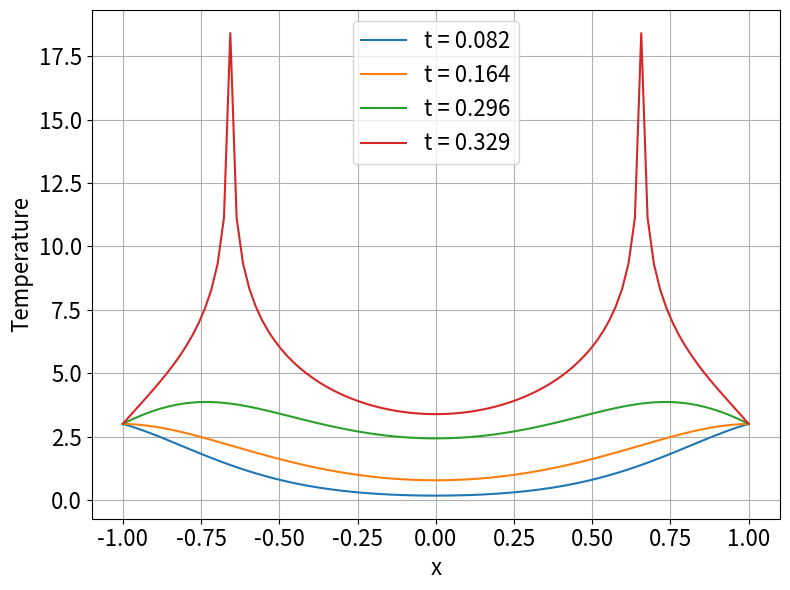
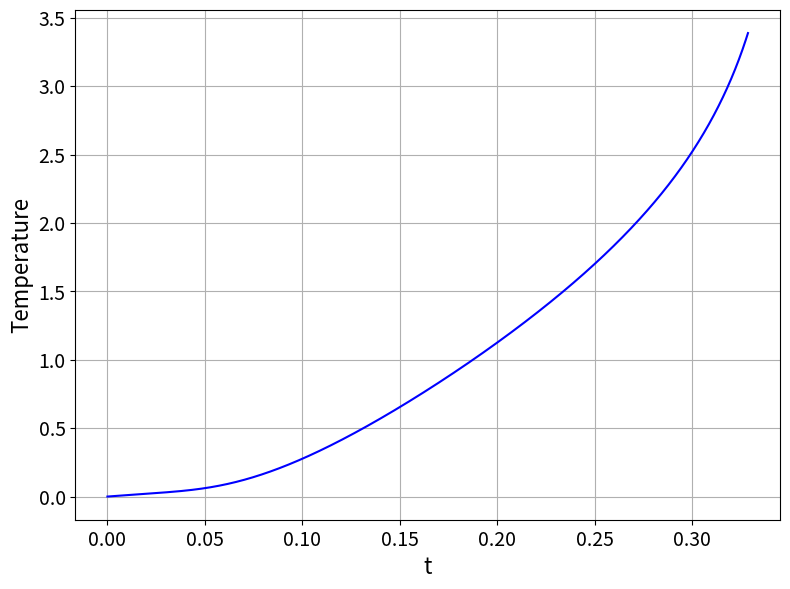

The matplotlib source for these figures, in order:
#!/usr/bin/env python3
# -*- coding: utf-8 -*-
"""
Created on Sun Mar  9 18:24:51 2025

"""

import numpy as np
import matplotlib.pyplot as plt
from scipy.sparse import diags
from scipy.sparse.linalg import spsolve


DT = 1.0     
c = 1.0    
a = 1.0      
beta = 1.0  

L = 1       
Nx = 100     
Nt = 100000  
Dx = 2 * L / (Nx - 1)
total_time = 0.328603
# DT: 0.5 - 0.351213; 1 - 0.328603; 2 - 0.2639221; 3 - 0.2217167
# c: 0.1 - 1.48066; 0.5 - 0.527843; 1 - 0.328603; 2 - 0.175606; 3 - 0.1174755
# beta: 0.5 - 1.0885; 2 - 0.021225
Dt = total_time / Nt

x = np.linspace(-L, L, Nx)
t = np.linspace(0, total_time, Nt)
T = np.zeros((Nx, Nt))

diag_main = (1 + 2 * DT * Dt / Dx**2) * np.ones(Nx)
diag_off  = (-DT * Dt / Dx**2) * np.ones(Nx-1)
D2_implicit = diags([diag_main, diag_off, diag_off], [0, -1, 1], shape=(Nx, Nx)).tolil()

D2_implicit[0, :] = 0
D2_implicit[-1, :] = 0
D2_implicit[0, 0] = 1
D2_implicit[-1, -1] = 1
D2_implicit = D2_implicit.tocsc()

for n in range(Nt - 1):

    reaction = c * a * np.exp(beta * T[:, n]) * Dt
    rhs = T[:, n] + reaction
    rhs[0] = 3
    rhs[-1] = 3
    T[:, n+1] = spsolve(D2_implicit, rhs)

fractions = [1/4, 1/2, 9/10, 1.0]
time_points = [t[-1] * frac for frac in fractions]


plt.figure(figsize=(8, 6))
for tp in time_points:
    idx = np.argmin(np.abs(t - tp))
    plt.plot(x, T[:, idx], label=f"t = {t[idx]:.3f}")
plt.xlabel("x", fontsize=16)
plt.ylabel("Temperature", fontsize=16)
plt.legend()
plt.grid(True)
plt.xticks(fontsize=16)
plt.yticks(fontsize=16)
plt.tight_layout()
plt.legend(fontsize=16)
plt.show()

# Figure 2: Temperature evolution at the center (x = 0) over time
center_index = Nx // 2
plt.figure(figsize=(8, 6))
plt.plot(t, T[center_index, :], color='blue')
plt.xlabel("t", fontsize=16)
plt.ylabel("Temperature", fontsize=16)
plt.grid(True)
plt.xticks(fontsize=14)
plt.yticks(fontsize=14)
plt.tight_layout()
plt.show()
